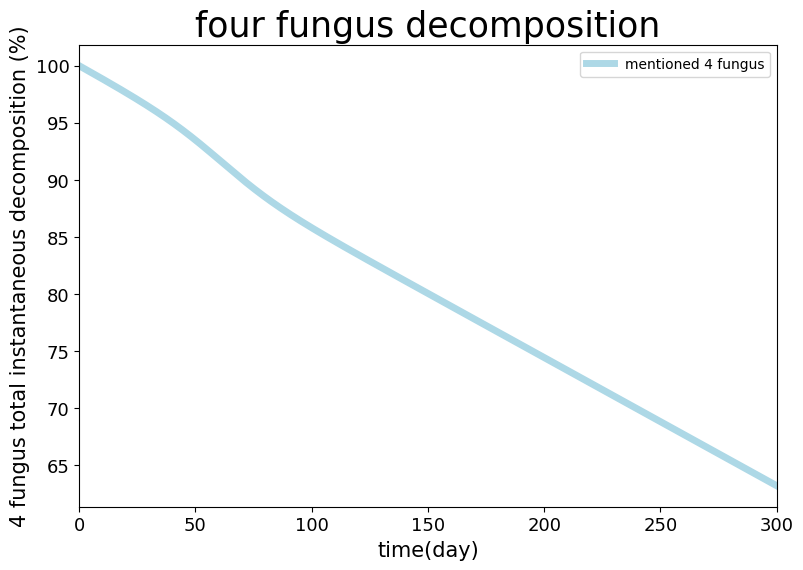

Recreate this plot in Python.
import numpy as np
import matplotlib as mpl
import matplotlib.pyplot as plt
def logistic(Lf_max,r0,t):
    Lf_0 = 0.5
    Lf = (Lf_max/(1+(Lf_max/Lf_0)*np.exp(-r0*t)))
    return Lf
def logistic_diff(Lf_max,r0,t):
    Lf_0=0.5
    Lf_diif = r0*logistic(Lf_max,r0,t)*(1-(logistic(Lf_max,r0,t)/Lf_max))
    return Lf_diif
def fun(Lf_max,r0,Tm,t):
    Rde0 = 0.027858622786354044
    k1 = 0.0139021
    k2 = 0.00087979
    Lf_0 = 0.5
    x1 = (Rde0+k2*Tm)*t
    x2 = k1*logistic(Lf_max,r0,t)-k1*Lf_0
    return -x1-x2

if __name__ =='__main__':
    mpl.rcParams['font.sans-serif'] = ['SimHei']
    mpl.rcParams['axes.unicode_minus'] = False
    plt.figure(figsize=(9,6))
    t_test=np.linspace(0.,300,1000)
    # plt.plot(t_test,100+fun(30.5,0.067,0.250263344,t_test),color = '#1f77b4',label='a.gal1.s',linewidth=5)
    # plt.plot(t_test,100+fun(42.7, 0.072, 0.071675284, t_test), color='#ff7f0e', label='a.gal10.n', linewidth=5)
    # plt.plot(t_test,100+ fun(59.78, 0.078, 0.785145889, t_test), color='#2ca02c', label='a.gal6.n', linewidth=5)
    # plt.plot(t_test,100+ fun(92.72, 0.086, -0.177229442, t_test), color='#d62728', label='a.gal9.n', linewidth=5)
    f1=fun(30.5,0.067,0.250263344,t_test)
    f2=fun(42.7, 0.072, 0.071675284, t_test)
    f3=fun(59.78, 0.078, 0.785145889, t_test)
    f4=fun(92.72, 0.086, -0.177229442, t_test)
    y=100+f1+f2+f3+f4
    plt.plot(t_test,y,color='lightblue',linewidth=5,label='mentioned 4 fungus')
    plt.title('four fungus decomposition',fontsize=25)
    plt.xlim(0,300)
    # plt.ylim(-0.09,0.02)
    plt.xlabel('time(day)',fontsize = 15)
    plt.ylabel('4 fungus total instantaneous decomposition (%)',fontsize = 15)
    plt.tick_params(labelsize = 13)
    plt.legend(loc='best')
    plt.show()